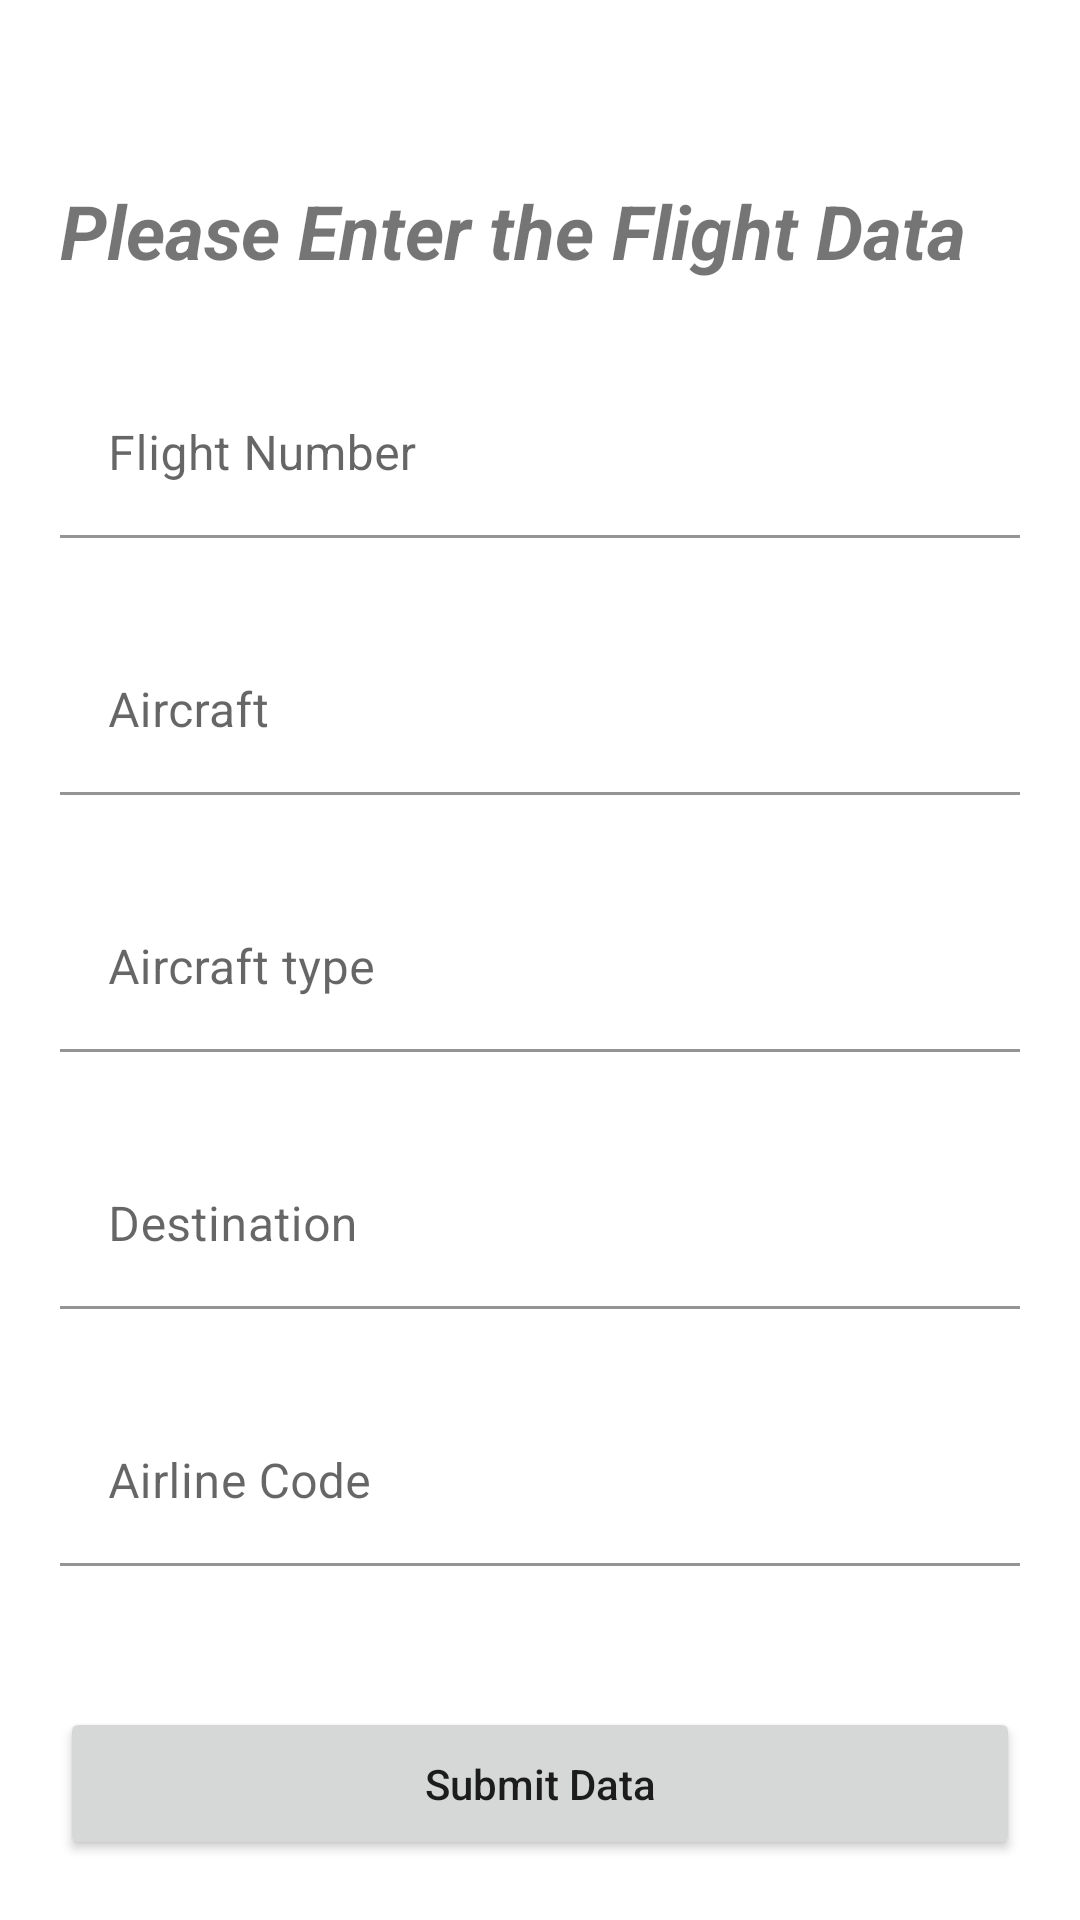

This screen was rendered from an Android layout file. Write that file and the resources it references.
<!-- AndroidManifest.xml: application theme Theme.LamtonDatabaseDesign -->
<!-- res/layout/activity_flight_info.xml -->
<?xml version="1.0" encoding="utf-8"?>
<androidx.constraintlayout.widget.ConstraintLayout xmlns:android="http://schemas.android.com/apk/res/android"
    xmlns:app="http://schemas.android.com/apk/res-auto"
    android:layout_width="match_parent"
    android:layout_height="match_parent"
    android:background="@drawable/home_background_gradient"
    android:padding="20dp">

    <androidx.core.widget.NestedScrollView
        android:layout_width="0dp"
        android:layout_height="0dp"
        app:layout_constraintBottom_toTopOf="@id/btn_submit_details"
        app:layout_constraintEnd_toEndOf="parent"
        app:layout_constraintStart_toStartOf="parent"
        app:layout_constraintTop_toTopOf="parent">

        <androidx.constraintlayout.widget.ConstraintLayout
            android:paddingBottom="20dp"
            android:layout_width="match_parent"
            android:layout_height="wrap_content">

            <TextView
                android:id="@+id/tv_head_txt"
                android:layout_width="0dp"
                android:layout_height="wrap_content"
                android:layout_marginTop="40dp"
                android:text="@string/enter_flight_data"
                android:textSize="25sp"
                android:textStyle="bold|italic"
                app:layout_constraintEnd_toEndOf="parent"
                app:layout_constraintStart_toStartOf="parent"
                app:layout_constraintTop_toTopOf="parent" />

            <com.google.android.material.textfield.TextInputLayout
                android:id="@+id/til_flight_no"
                android:layout_width="0dp"
                android:layout_height="wrap_content"
                android:layout_marginTop="30dp"
                app:layout_constraintEnd_toEndOf="parent"
                app:layout_constraintStart_toStartOf="parent"
                app:layout_constraintTop_toBottomOf="@id/tv_head_txt">

                <com.google.android.material.textfield.TextInputEditText
                    android:id="@+id/tiet_flight_no"
                    android:layout_width="match_parent"
                    android:layout_height="wrap_content"
                    android:background="@android:color/transparent"
                    android:hint="@string/flight_number"
                    android:inputType="number"
                    app:boxBackgroundColor="@android:color/transparent" />

            </com.google.android.material.textfield.TextInputLayout>

            <com.google.android.material.textfield.TextInputLayout
                android:id="@+id/til_aircraft"
                android:layout_width="0dp"
                android:layout_height="wrap_content"
                android:layout_marginTop="30dp"
                app:layout_constraintEnd_toEndOf="parent"
                app:layout_constraintStart_toStartOf="parent"
                app:layout_constraintTop_toBottomOf="@id/til_flight_no">

                <com.google.android.material.textfield.TextInputEditText
                    android:id="@+id/tiet_aircraft"
                    android:layout_width="match_parent"
                    android:layout_height="wrap_content"
                    android:background="@android:color/transparent"
                    android:hint="@string/aircraft"
                    android:inputType="text"
                    app:boxBackgroundColor="@android:color/transparent" />

            </com.google.android.material.textfield.TextInputLayout>

            <com.google.android.material.textfield.TextInputLayout
                android:id="@+id/til_aircraft_type"
                android:layout_width="0dp"
                android:layout_height="wrap_content"
                android:layout_marginTop="30dp"
                app:layout_constraintEnd_toEndOf="parent"
                app:layout_constraintStart_toStartOf="parent"
                app:layout_constraintTop_toBottomOf="@id/til_aircraft">

                <com.google.android.material.textfield.TextInputEditText
                    android:id="@+id/tiet_aircraft_type"
                    android:layout_width="match_parent"
                    android:layout_height="wrap_content"
                    android:background="@android:color/transparent"
                    android:hint="@string/aircraft_type"
                    android:inputType="text"
                    app:boxBackgroundColor="@android:color/transparent" />

            </com.google.android.material.textfield.TextInputLayout>

            <com.google.android.material.textfield.TextInputLayout
                android:id="@+id/til_destination"
                android:layout_width="0dp"
                android:layout_height="wrap_content"
                android:layout_marginTop="30dp"
                app:layout_constraintEnd_toEndOf="parent"
                app:layout_constraintStart_toStartOf="parent"
                app:layout_constraintTop_toBottomOf="@id/til_aircraft_type">

                <com.google.android.material.textfield.TextInputEditText
                    android:id="@+id/tiet_destination"
                    android:layout_width="match_parent"
                    android:layout_height="wrap_content"
                    android:background="@android:color/transparent"
                    android:hint="@string/destination"
                    android:inputType="text"
                    app:boxBackgroundColor="@android:color/transparent" />

            </com.google.android.material.textfield.TextInputLayout>

            <com.google.android.material.textfield.TextInputLayout
                android:id="@+id/til_airline_code"
                android:layout_width="0dp"
                android:layout_height="wrap_content"
                android:layout_marginTop="30dp"
                app:layout_constraintEnd_toEndOf="parent"
                app:layout_constraintStart_toStartOf="parent"
                app:layout_constraintTop_toBottomOf="@id/til_destination">

                <com.google.android.material.textfield.TextInputEditText
                    android:id="@+id/tiet_airline_code"
                    android:layout_width="match_parent"
                    android:layout_height="wrap_content"
                    android:background="@android:color/transparent"
                    android:hint="@string/airline_code"
                    android:inputType="text"
                    app:boxBackgroundColor="@android:color/transparent" />

            </com.google.android.material.textfield.TextInputLayout>

            <com.google.android.material.textfield.TextInputLayout
                android:id="@+id/til_flight_time"
                android:layout_width="0dp"
                android:layout_height="wrap_content"
                android:layout_marginTop="30dp"
                app:layout_constraintEnd_toEndOf="parent"
                app:layout_constraintStart_toStartOf="parent"
                app:layout_constraintTop_toBottomOf="@id/til_airline_code">

                <com.google.android.material.textfield.TextInputEditText
                    android:id="@+id/tiet_flight_time"
                    android:layout_width="match_parent"
                    android:layout_height="wrap_content"
                    android:background="@android:color/transparent"
                    android:hint="@string/flight_time"
                    android:inputType="time"
                    app:boxBackgroundColor="@android:color/transparent" />

            </com.google.android.material.textfield.TextInputLayout>

            <com.google.android.material.textfield.TextInputLayout
                android:id="@+id/til_flight_source"
                android:layout_width="0dp"
                android:layout_height="wrap_content"
                android:layout_marginTop="30dp"
                app:layout_constraintEnd_toEndOf="parent"
                app:layout_constraintStart_toStartOf="parent"
                app:layout_constraintTop_toBottomOf="@id/til_flight_time">

                <com.google.android.material.textfield.TextInputEditText
                    android:id="@+id/tiet_flight_source"
                    android:layout_width="match_parent"
                    android:layout_height="wrap_content"
                    android:background="@android:color/transparent"
                    android:hint="@string/flight_source"
                    android:inputType="text"
                    app:boxBackgroundColor="@android:color/transparent" />

            </com.google.android.material.textfield.TextInputLayout>

            <com.google.android.material.textfield.TextInputLayout
                android:id="@+id/til_ref_no"
                android:layout_width="0dp"
                android:layout_height="wrap_content"
                android:layout_marginTop="30dp"
                app:layout_constraintEnd_toEndOf="parent"
                app:layout_constraintStart_toStartOf="parent"
                app:layout_constraintTop_toBottomOf="@id/til_flight_source">

                <com.google.android.material.textfield.TextInputEditText
                    android:id="@+id/tiet_ref_no"
                    android:layout_width="match_parent"
                    android:layout_height="wrap_content"
                    android:background="@android:color/transparent"
                    android:hint="@string/ref_no"
                    android:inputType="number"
                    app:boxBackgroundColor="@android:color/transparent" />

            </com.google.android.material.textfield.TextInputLayout>

        </androidx.constraintlayout.widget.ConstraintLayout>

    </androidx.core.widget.NestedScrollView>

    <Button
        android:id="@+id/btn_submit_details"
        android:layout_width="0dp"
        android:layout_height="wrap_content"
        android:padding="16dp"
        android:text="@string/submit_data"
        android:textAllCaps="false"
        app:layout_constraintBottom_toBottomOf="parent"
        app:layout_constraintEnd_toEndOf="parent"
        app:layout_constraintStart_toStartOf="parent"/>

</androidx.constraintlayout.widget.ConstraintLayout>
<!-- resources referenced by this layout -->
<resources>
  <string name="aircraft">Aircraft</string>
  <string name="aircraft_type">Aircraft type</string>
  <string name="airline_code">Airline Code</string>
  <string name="destination">Destination</string>
  <string name="enter_flight_data">Please Enter the Flight Data</string>
  <string name="flight_number">Flight Number</string>
  <string name="flight_source">Flight source</string>
  <string name="flight_time">Flight Time</string>
  <string name="ref_no">Reference number</string>
  <string name="submit_data">Submit Data</string>
  <style name="Theme.LamtonDatabaseDesign" parent="Theme.MaterialComponents.DayNight.DarkActionBar">
          
          <item name="colorPrimary">@color/purple_500</item>
          <item name="colorPrimaryVariant">@color/purple_700</item>
          <item name="colorOnPrimary">@color/white</item>
          
          <item name="colorSecondary">@color/teal_200</item>
          <item name="colorSecondaryVariant">@color/teal_700</item>
          <item name="colorOnSecondary">@color/black</item>
          
          <item name="android:statusBarColor" tools:targetApi="l">?attr/colorPrimaryVariant</item>
          
      </style>
  <!-- not gathered from this repository: default colours our renderer supplied (Android Studio template values) -->
  <color name="purple_500">#FF6200EE</color>
  <color name="purple_700">#FF3700B3</color>
  <color name="teal_200">#FF03DAC5</color>
  <color name="teal_700">#FF018786</color>
  <color name="black">#FF000000</color>
  <color name="white">#FFFFFFFF</color>
</resources>
